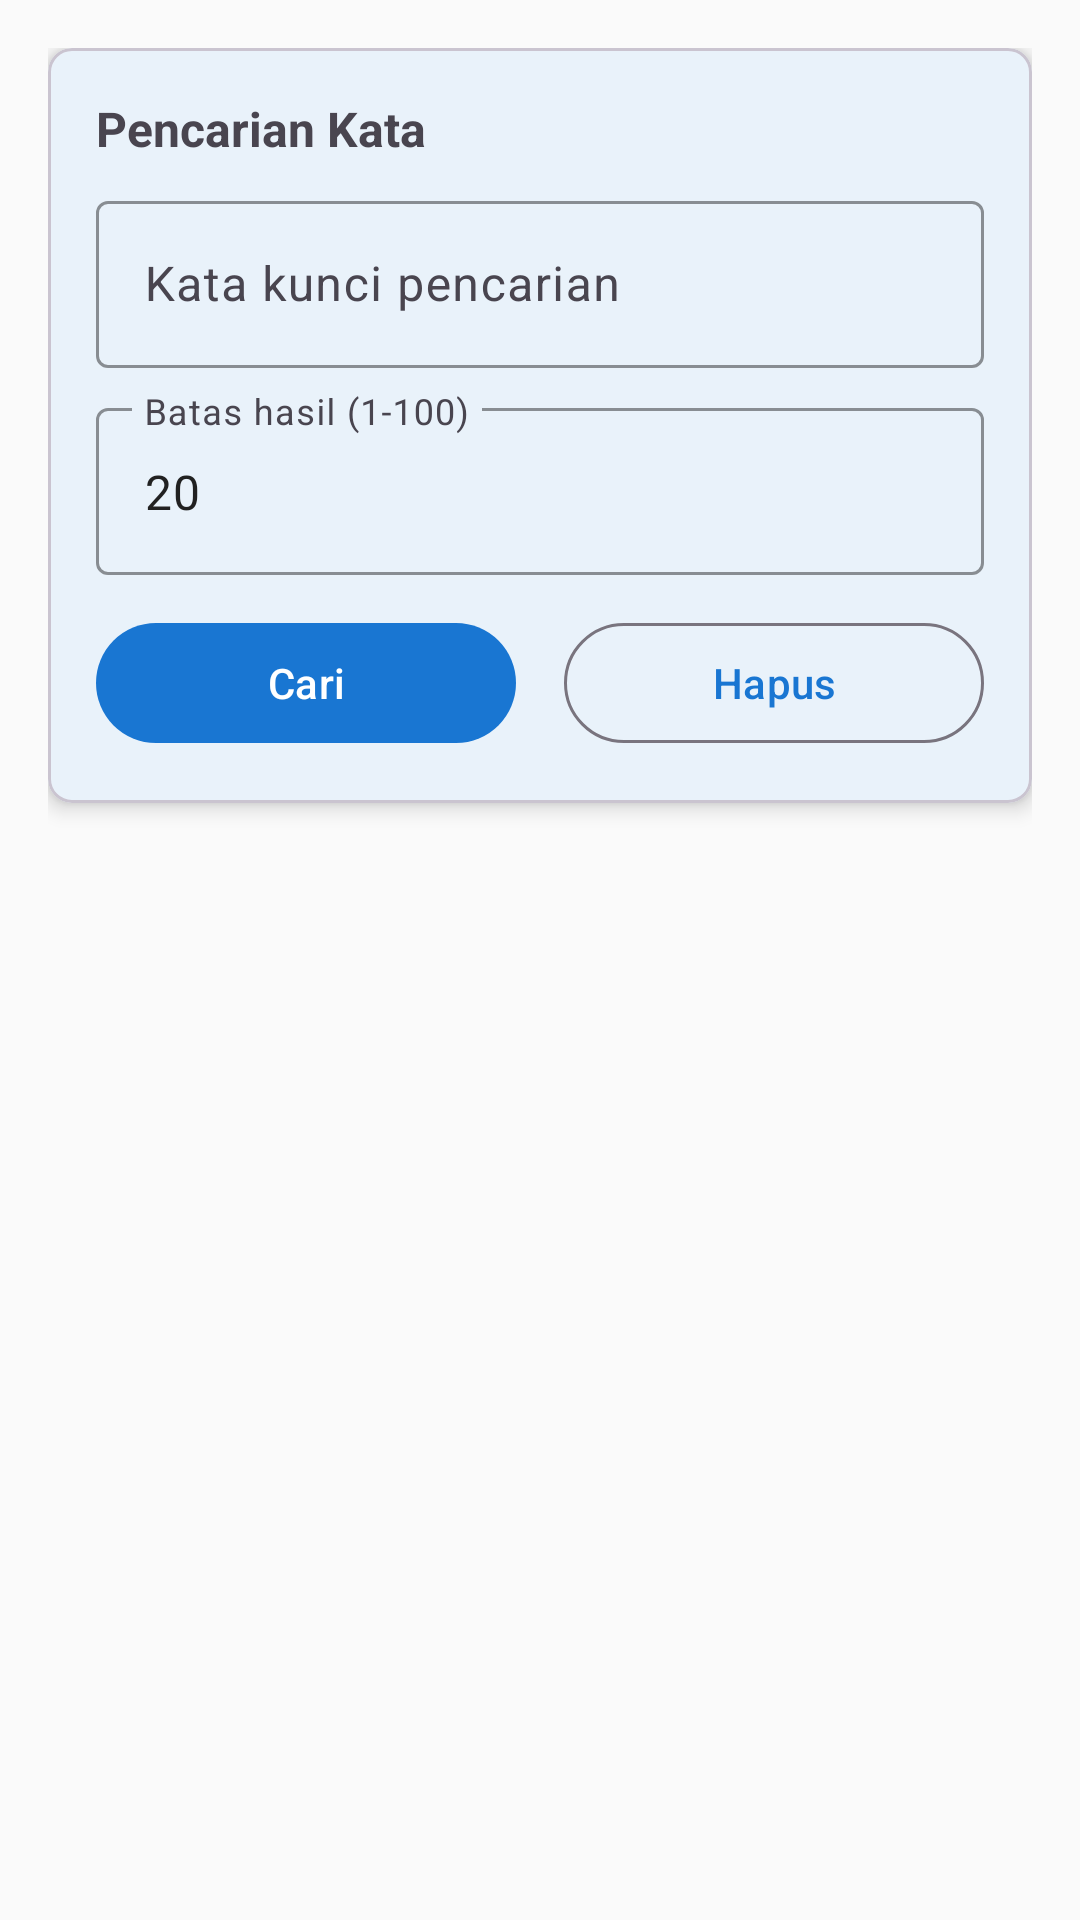

Here is an Android app screen rendered from its layout file. Give the layout XML and the strings, colors and styles it references.
<!-- AndroidManifest.xml: application theme Theme.BantenTranslatorApp -->
<!-- res/layout/fragment_search.xml -->
<?xml version="1.0" encoding="utf-8"?>
<LinearLayout xmlns:android="http://schemas.android.com/apk/res/android"
    xmlns:app="http://schemas.android.com/apk/res-auto"
    android:layout_width="match_parent"
    android:layout_height="match_parent"
    android:orientation="vertical"
    android:padding="16dp">

    <com.google.android.material.card.MaterialCardView
        android:layout_width="match_parent"
        android:layout_height="wrap_content"
        android:layout_marginBottom="16dp"
        app:cardCornerRadius="8dp"
        app:cardElevation="4dp">

        <LinearLayout
            android:layout_width="match_parent"
            android:layout_height="wrap_content"
            android:orientation="vertical"
            android:padding="16dp">

            <TextView
                android:layout_width="wrap_content"
                android:layout_height="wrap_content"
                android:text="Pencarian Kata"
                android:textSize="16sp"
                android:textStyle="bold" />

            <com.google.android.material.textfield.TextInputLayout
                android:layout_width="match_parent"
                android:layout_height="wrap_content"
                android:layout_marginTop="8dp"
                android:hint="Kata kunci pencarian"
                app:boxStrokeColor="?attr/colorPrimary">

                <com.google.android.material.textfield.TextInputEditText
                    android:id="@+id/et_search"
                    android:layout_width="match_parent"
                    android:layout_height="wrap_content"
                    android:inputType="text"
                    android:maxLines="1" />

            </com.google.android.material.textfield.TextInputLayout>

            <com.google.android.material.textfield.TextInputLayout
                android:layout_width="match_parent"
                android:layout_height="wrap_content"
                android:layout_marginTop="8dp"
                android:hint="Batas hasil (1-100)"
                app:boxStrokeColor="?attr/colorPrimary">

                <com.google.android.material.textfield.TextInputEditText
                    android:id="@+id/et_limit"
                    android:layout_width="match_parent"
                    android:layout_height="wrap_content"
                    android:inputType="number"
                    android:maxLines="1"
                    android:text="20" />

            </com.google.android.material.textfield.TextInputLayout>

            <LinearLayout
                android:layout_width="match_parent"
                android:layout_height="wrap_content"
                android:layout_marginTop="12dp"
                android:orientation="horizontal">

                <com.google.android.material.button.MaterialButton
                    android:id="@+id/btn_search"
                    android:layout_width="0dp"
                    android:layout_height="wrap_content"
                    android:layout_weight="1"
                    android:layout_marginEnd="8dp"
                    android:text="Cari" />

                <com.google.android.material.button.MaterialButton
                    android:id="@+id/btn_clear"
                    style="@style/Widget.Material3.Button.OutlinedButton"
                    android:layout_width="0dp"
                    android:layout_height="wrap_content"
                    android:layout_weight="1"
                    android:layout_marginStart="8dp"
                    android:text="Hapus" />

            </LinearLayout>

        </LinearLayout>

    </com.google.android.material.card.MaterialCardView>

    <TextView
        android:id="@+id/tv_result_count"
        android:layout_width="wrap_content"
        android:layout_height="wrap_content"
        android:layout_marginBottom="8dp"
        android:textSize="14sp"
        android:visibility="gone" />

    <ProgressBar
        android:id="@+id/progress_bar"
        android:layout_width="wrap_content"
        android:layout_height="wrap_content"
        android:layout_gravity="center"
        android:layout_marginBottom="16dp"
        android:visibility="gone" />

    <TextView
        android:id="@+id/tv_no_results"
        android:layout_width="match_parent"
        android:layout_height="wrap_content"
        android:layout_gravity="center"
        android:gravity="center"
        android:text="Tidak ada hasil ditemukan"
        android:textSize="16sp"
        android:visibility="gone" />

    <androidx.recyclerview.widget.RecyclerView
        android:id="@+id/recycler_view_results"
        android:layout_width="match_parent"
        android:layout_height="0dp"
        android:layout_weight="1"
        android:visibility="gone" />

</LinearLayout>
<!-- resources referenced by this layout -->
<resources>
  <style name="Theme.BantenTranslatorApp" parent="Base.Theme.BantenTranslatorApp" />
  <style name="Base.Theme.BantenTranslatorApp" parent="Theme.Material3.DayNight.NoActionBar">
          <item name="colorPrimary">@color/primary_color</item>
          <item name="colorPrimaryVariant">@color/primary_variant</item>
          <item name="colorSecondary">@color/secondary_color</item>
          <item name="colorSecondaryVariant">@color/secondary_variant</item>
          <item name="android:colorBackground">@color/background_color</item>
          <item name="colorSurface">@color/surface_color</item>
          <item name="colorOnPrimary">@color/white</item>
          <item name="colorOnSecondary">@color/black</item>
          <item name="colorOnBackground">@color/text_primary</item>
          <item name="colorOnSurface">@color/text_primary</item>
      </style>
  <color name="primary_color">#1976D2</color>
  <color name="primary_variant">#1565C0</color>
  <color name="secondary_color">#FFC107</color>
  <color name="secondary_variant">#FFA000</color>
  <color name="background_color">#FAFAFA</color>
  <color name="surface_color">#FFFFFF</color>
  <color name="white">#FFFFFFFF</color>
  <color name="black">#FF000000</color>
  <color name="text_primary">#212121</color>
</resources>
